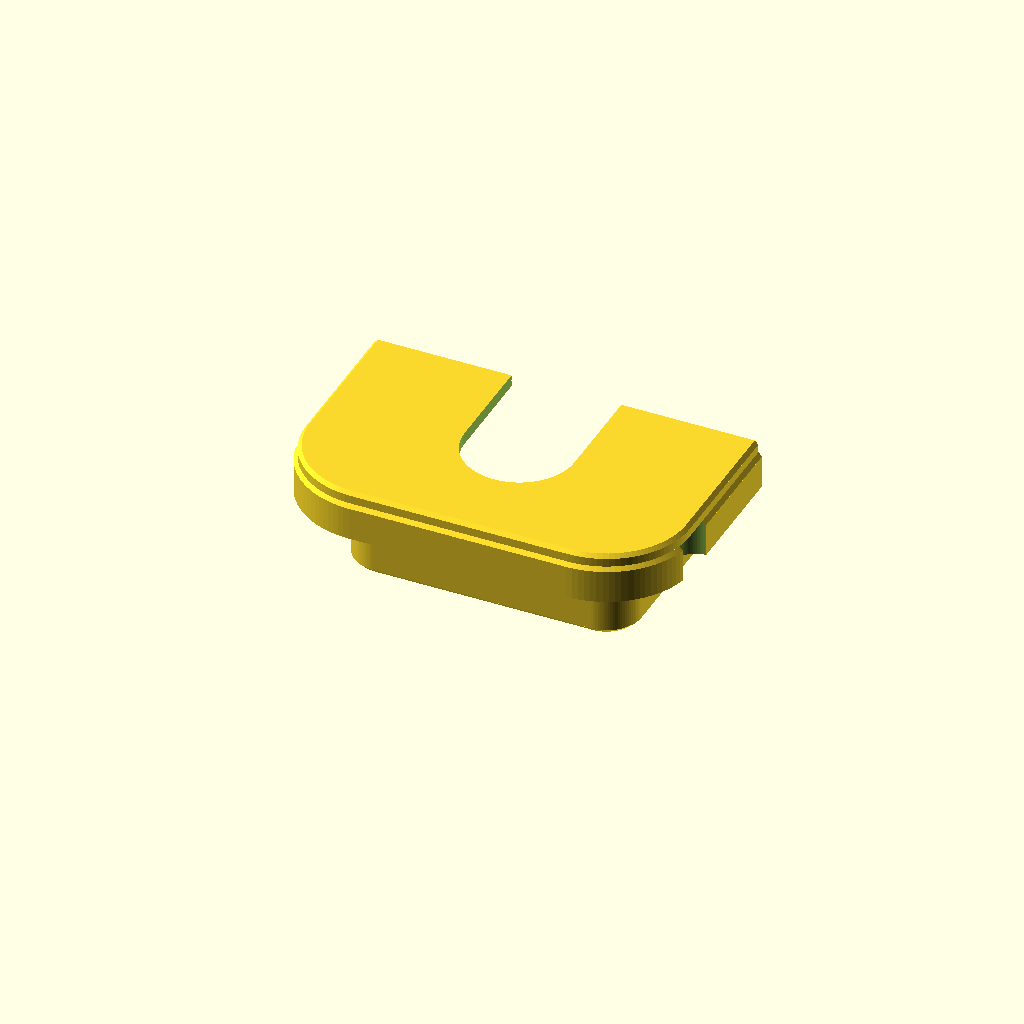
Cell 1: rendered with the file's own defaults.
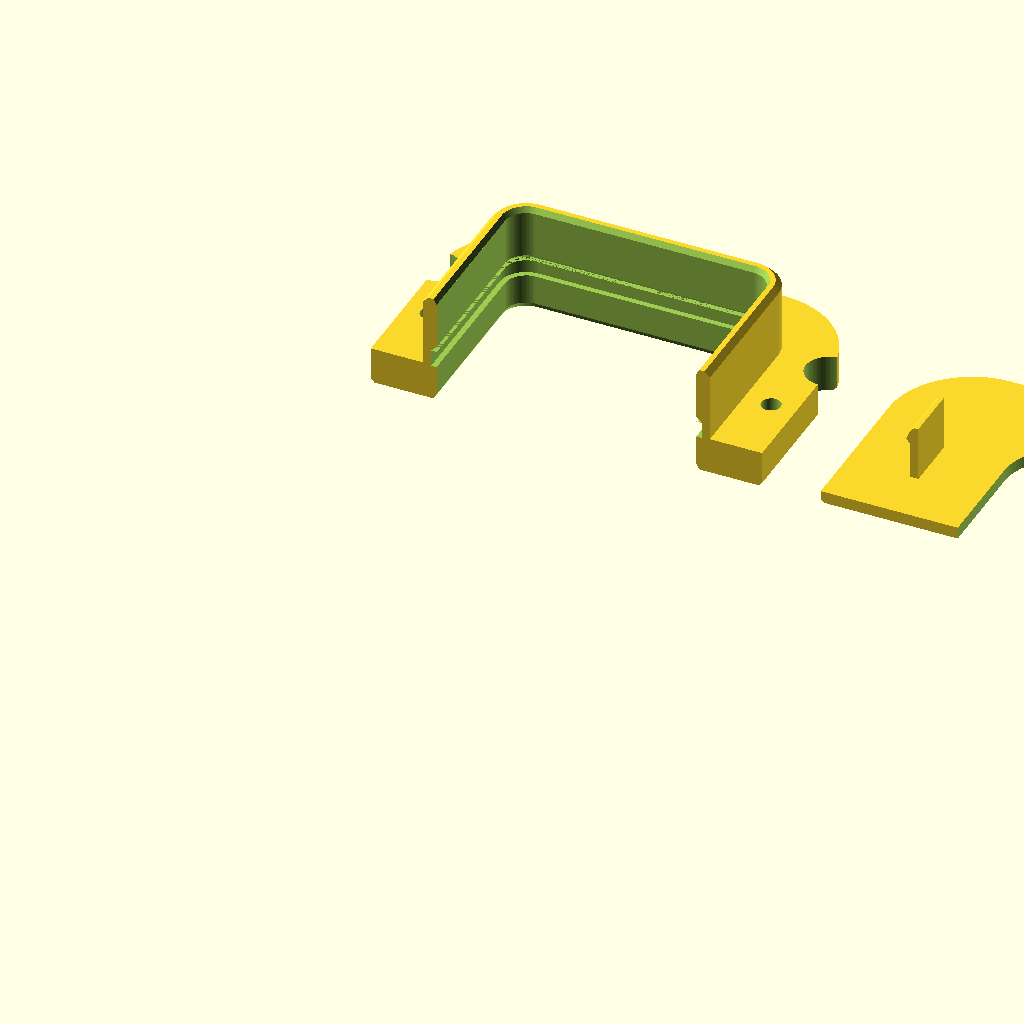
Cell 2: the same model with part = "print".
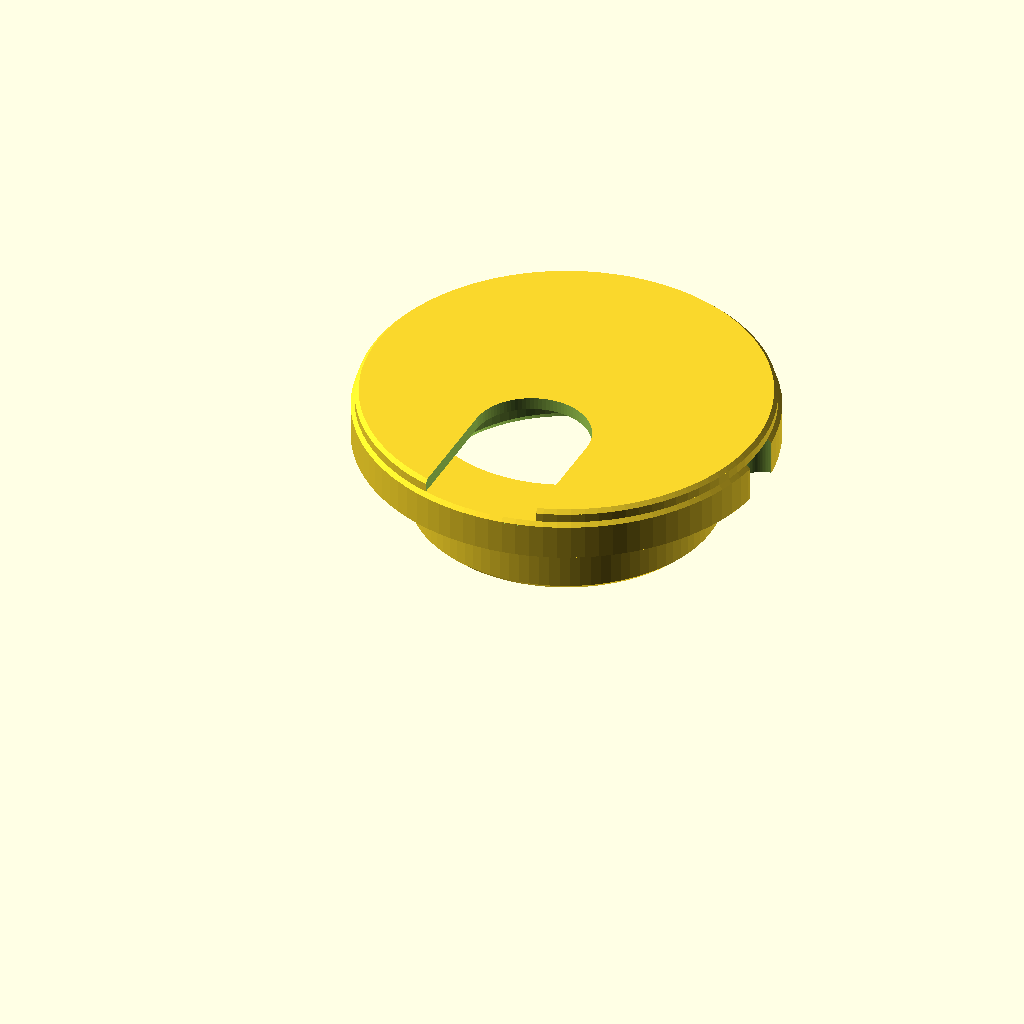
Cell 3: shape = "round" (everything else at default).
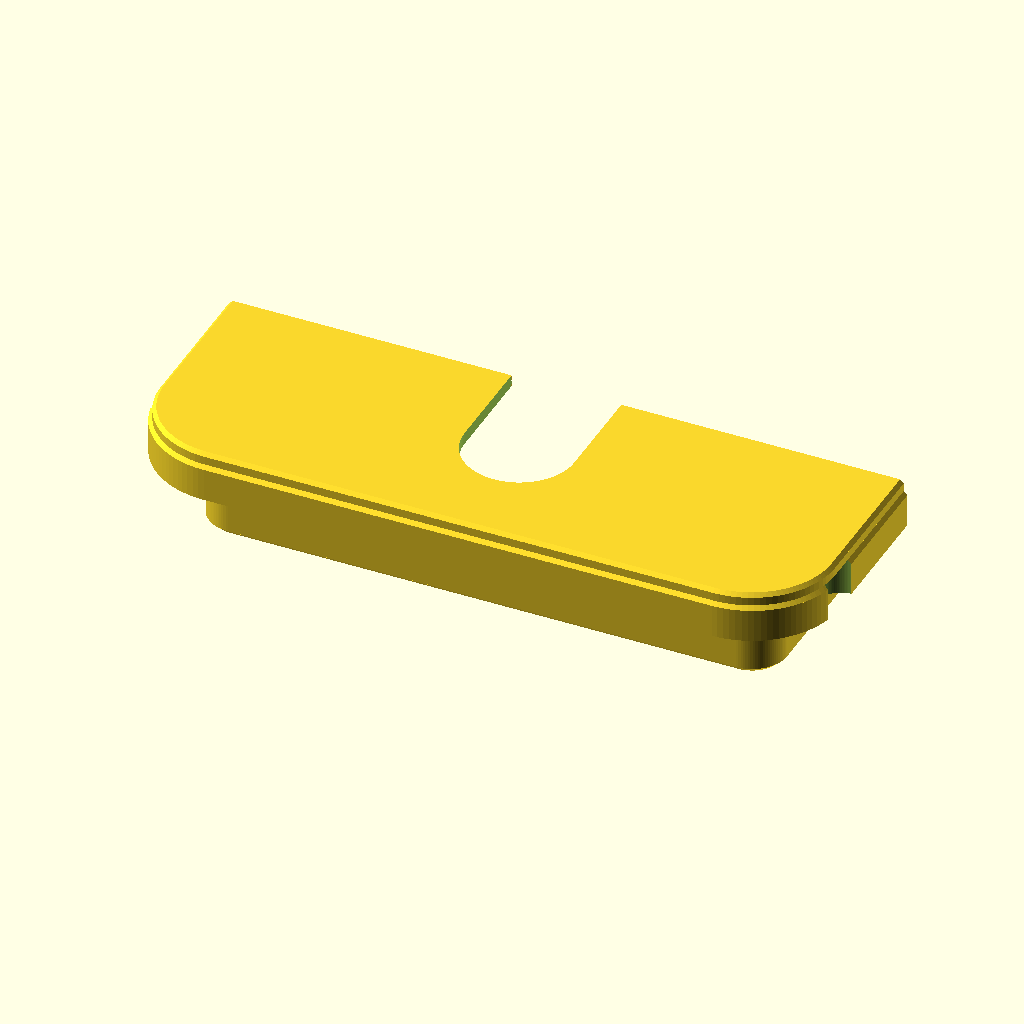
Cell 4: the same model with cut_d = 127.
One fixed orthographic camera (rotation 55°, 0°, 25°; colour scheme Cornfield) for every cell.
Source of the model, app-src/src/models/cable-grommet.scad:
/* ===========================================================
   Cable Pass-Through  —  front-mounted bezel, snap-on cover
   -----------------------------------------------------------
   shape = "edge"   ->  notch cut into the BACK EDGE of a
                        counter / shelf.  Cables drop in from
                        the open side - no threading, and the
                        cover just sets down over them.
   shape = "round"  ->  hole saw through the middle, dia cut_d
   shape = "rect"   ->  rectangular hole, opening_w x opening_h

   PRINTS WITH NO SUPPORT.
     Frame : bezel face DOWN on the bed, collar pointing up.
     Cover : face DOWN on the bed, snap tabs pointing up.
     part = "print" lays both out already rotated.

   ---- Cutting the edge notch ----
   edge_r sets the radius of the two inner corners:
     edge_r = cut_d/2  -> semicircular end (hole saw)
     edge_r = 6..10    -> squared end, cut in place with an
                          oscillating multi-tool or a jigsaw
   The bezel covers flange_w (11 mm) of material all round, so
   the cut can be up to ~8 mm off anywhere and still disappear.
   Cut to the marked line, not past it - undersize is fixable
   with a rasp, oversize is not.
   =========================================================== */

part  = "both";     // [frame, cover, both, print]
shape = "edge";     // [edge, round, rect]

/* ---------- Round / edge cut-out ---------- */
cut_d          = 63.5;  // notch WIDTH (or hole saw dia if round)
cut_inset      = 40;    // EDGE ONLY: back edge -> inner end of notch
edge_r         = 8;     // EDGE ONLY: inner corner radius (see above)

/* ---------- Rectangular cut-out ---------- */
opening_w      = 100;
opening_h      = 50;
opening_r      = 6;

/* ---------- Fit ---------- */
fit_clear      = 0.4;   // collar-to-cut slop (per side)

/* ---------- Frame ---------- */
panel_t        = 19;    // counter / panel thickness (reference)
collar_depth   = 16;    // how far the collar drops in (<= panel_t)
collar_wall    = 3.0;
collar_lead    = 1.2;   // lead-in taper at the collar tip
flange_w       = 11;    // visible border width around the notch
flange_t       = 8.0;   // bezel thickness = cable exit height (edge)
bezel_cham     = 0.8;
bore_cham      = 1.2;   // eased edge where cables enter/exit

/* ---------- Cover ---------- */
cover_t        = 2.6;
lip            = 0.8;   // frame rim left visible around the cover
cover_cham     = 0.8;

/* ---------- Snap tabs ---------- */
tab_w          = 12;
tab_t          = 1.8;
tab_l          = 12;
barb           = 0.9;
tab_clear      = 0.35;
groove_extra   = 0.3;
seat_play      = 0.25;
tab_angles_rnd = [30, 150, 210, 330];   // round only

/* ---------- Screws (front) ---------- */
screw_d        = 4.2;   // shank clearance: #6 wood screw / M4
screw_head_d   = 8.4;
screw_angle    = 82;    // included angle of the flat head
screw_y        = 14;    // +/- Y position in side borders (rect only)
screw_ang_rnd  = [45, 135, 225, 315];   // round only

/* ---------- Thumb reliefs ---------- */
thumb_r        = 5;
thumb_ang_rnd  = [0, 180];              // round only

/* ---------- Cable exit ---------- */
// EDGE: the slot opens toward the WALL (the counter's back edge),
// so cables rise through the notch and out the top without any
// threading, and the slot mouth stays hidden at the back.
//   "open"   -> slot reaches the back rim, no threading
//   "closed" -> enclosed hole, tidier, cables must be threaded
//   "none"   -> solid cover, cables exit under it out the back
slot_mode      = "open";  // [open, closed]
slot_w         = 24;
slot_h         = 12;    // round / rect "closed" only
slot_reach     = 22;    // EDGE: how far the slot reaches in from
                        // the back edge, toward the front

$fn = 96;

/* =================== derived =================== */
cut_r   = cut_d/2;
is_edge = (shape == "edge");

half_w = (shape == "rect") ? opening_w/2 : cut_r;
half_h = (shape == "rect") ? opening_h/2 : cut_r;

inset_collar = -fit_clear;
inset_inner  = -fit_clear - collar_wall;
inset_flange =  flange_w;
inset_cover  =  flange_w - lip;

inner_half_w = half_w + inset_inner;
inner_half_h = half_h + inset_inner;

groove_d      = barb + groove_extra;
shoulder_z    = flange_t - (tab_l - 4) + seat_play;
groove_deep_z = flange_t - (tab_l - 1) - 0.4;
ramp_end_z    = groove_deep_z - groove_d;

cs_h = (screw_head_d - screw_d)/2 / tan(screw_angle/2) + 0.3;

// --- edge-shape feature placement, in notch coordinates ---
// (back edge is Y=0, notch runs toward -Y)
scr_x  = cut_r + flange_w/2;            // screw line on the legs
scr_y  = -cut_inset * 0.40;
scr_end_y = -(cut_inset + flange_w/2);  // screw at the inner end
thm_x  = cut_r + flange_w;              // relief bites the outer rim
thm_y  = -cut_inset * 0.78;

screw_xy_edg = [[ scr_x, scr_y], [-scr_x, scr_y], [0, scr_end_y]];
thumb_xy_edg = [[ thm_x, thm_y], [-thm_x, thm_y]];

bore_x   = cut_r + inset_inner;         // bore half-width
bore_end = cut_inset + inset_inner;     // bore inner end, from edge

// --- edge slot / tab layout ---
edge_slotted = is_edge && slot_mode != "none";
slot_end_y   = -slot_reach;                  // rounded inner end of slot
tab_wall_y   = -(bore_end - tab_clear - tab_t);

echo(str("Clear opening   = ", 2*bore_x, " mm wide"));
echo(str("Sits proud by   = ", flange_t + cover_t, " mm"));
if (is_edge) {
    echo(str("Notch to cut    = ", cut_d, " wide x ", cut_inset,
             " deep, corner r ", edge_r));
    echo(str("Cable exit gap  = ", flange_t, " mm at the back edge"));
}

assert(collar_wall - groove_d >= 1.2, "collar_wall too thin for the snap groove");
assert(ramp_end_z > -collar_depth + 2, "tab_l too long for collar_depth");
assert(flange_t - cs_h >= 1.2, "flange_t too thin for the screw countersink");
assert(collar_depth <= panel_t, "collar_depth exceeds panel_t");
assert(!is_edge || edge_r <= cut_r + 0.001, "edge_r cannot exceed cut_d/2");
assert(!is_edge || edge_r > collar_wall + fit_clear + 0.5,
       "edge_r too small - the bore corner radius would go negative");
assert(!is_edge || cut_inset > edge_r + 2, "cut_inset too shallow for edge_r");
assert(!is_edge || tab_w < 2*(bore_x - (edge_r + inset_inner)) - 2,
       "tab_w too wide for the flat section at the notch end");
assert(!edge_slotted || slot_reach < bore_end - tab_clear - tab_t - 3,
       "slot_reach too deep - the slot would run into the notch-end tab");
assert(!edge_slotted || slot_w < 2*bore_x - 6,
       "slot_w too wide for the bore");
assert(!edge_slotted || slot_mode != "closed" || slot_reach > slot_w/2 + 4,
       "slot_reach too shallow for a closed slot - it would breach the back rim");

// screws and thumb reliefs must not intersect
edge_clash = is_edge
  ? min([for (t = thumb_xy_edg, s = screw_xy_edg) norm([t[0]-s[0], t[1]-s[1]])])
  : 1e9;
assert(edge_clash > thumb_r + screw_head_d/2 + 1,
       "thumb relief overlaps a screw countersink - move thm_y or scr_y");

/* =================== 2D profile =================== */
// Every feature is an offset outward from the edge of the cut,
// so all three shapes share the downstream geometry.
// For "edge" the profile runs past Y=0 and is trimmed later.
module prof(inset) {
    if (shape == "round") {
        circle(r = cut_r + inset);
    } else if (shape == "edge") {
        w = cut_r + inset;
        r = max(0.01, edge_r + inset);
        // NB: compensate by edge_r, not r.  Using r cancels the inset
        // out of the Y term and pins every profile's inner end to
        // -cut_inset, which collapses the closed end of the U to zero
        // thickness and leaves the two legs as separate solids.
        translate([0, -(cut_inset - edge_r)])
            offset(r = r)
                translate([-(w - r), 0])
                    square([2*(w - r), (cut_inset - edge_r) + 60]);
    } else {
        offset(r = max(0.01, opening_r + inset))
            square([max(0.02, opening_w - 2*opening_r),
                    max(0.02, opening_h - 2*opening_r)], center = true);
    }
}

// Solid running z0->z1, tapering from inset0 to inset1.
module slab(z0, z1, inset0, inset1) {
    hull() {
        translate([0, 0, z0])        linear_extrude(0.02) prof(inset0);
        translate([0, 0, z1 - 0.02]) linear_extrude(0.02) prof(inset1);
    }
}

// Chop everything off at the panel's back edge (Y = 0).
module trim_edge() {
    if (is_edge) {
        intersection() {
            children();
            translate([-400, -800, -400]) cube([800, 800, 800]);
        }
    } else children();
}

/* =================== screws =================== */
module screw_hole() {
    translate([0, 0, -1]) cylinder(d = screw_d, h = flange_t + 2);
    // cone opens toward the bezel face, which is the bed side, so
    // material closes inward going up and it self-supports
    translate([0, 0, flange_t - cs_h])
        cylinder(d1 = screw_d, d2 = screw_head_d, h = cs_h + 0.01);
}

module screw_positions() {
    if (shape == "edge") {
        for (p = screw_xy_edg) translate([p[0], p[1], 0]) children();
    } else if (shape == "rect") {
        for (x = [-1, 1], y = [-1, 1])
            translate([x*(opening_w/2 + flange_w/2), y*screw_y, 0]) children();
    } else {
        r_bolt = cut_r + flange_w/2;
        for (a = screw_ang_rnd)
            translate([r_bolt*cos(a), r_bolt*sin(a), 0]) children();
    }
}

module thumb_positions() {
    if (shape == "edge") {
        for (p = thumb_xy_edg) translate([p[0], p[1], 0]) children();
    } else {
        R = (shape == "rect") ? 0 : cut_r + flange_w;
        if (shape == "rect") {
            for (s = [-1, 1])
                translate([0, s*(opening_h/2 + flange_w), 0]) children();
        } else {
            for (a = thumb_ang_rnd)
                translate([R*cos(a), R*sin(a), 0]) children();
        }
    }
}

/* =================== FRAME =================== */
module frame() trim_edge() {
    difference() {
        union() {
            slab(0, flange_t - bezel_cham, inset_flange, inset_flange);
            slab(flange_t - bezel_cham, flange_t,
                 inset_flange, inset_flange - bezel_cham);
            slab(-collar_depth + collar_lead, 0, inset_collar, inset_collar);
            slab(-collar_depth, -collar_depth + collar_lead,
                 inset_collar - collar_lead, inset_collar);
        }

        // main bore
        slab(-collar_depth - 1, flange_t + 1, inset_inner, inset_inner);

        // eased bore edges, top and bottom (double as strain relief)
        slab(-collar_depth - 1, -collar_depth + bore_cham,
             inset_inner + bore_cham, inset_inner);
        slab(flange_t - bore_cham, flange_t + 1,
             inset_inner, inset_inner + bore_cham);

        // snap groove: square retaining shoulder above, 45 ramp below
        slab(groove_deep_z, shoulder_z,
             inset_inner + groove_d, inset_inner + groove_d);
        slab(ramp_end_z, groove_deep_z, inset_inner, inset_inner + groove_d);

        screw_positions() screw_hole();

        // thumb reliefs cut clean through the rim - no ceiling to bridge
        thumb_positions()
            translate([0, 0, -1]) cylinder(r = thumb_r, h = flange_t + 2);
    }
}

/* =================== COVER =================== */
module tab_profile() {
    polygon([[0, 0],
             [tab_t, 0],
             [tab_t, -(tab_l - 4)],
             [tab_t + barb, -(tab_l - 3)],   // ~48 deg retaining face
             [tab_t, -(tab_l - 1)],          // lead-in ramp
             [tab_t*0.5, -tab_l],
             [0, -tab_l]]);
}

module tab() {
    rotate([90, 0, 0]) linear_extrude(tab_w, center = true) tab_profile();
}

module tabs() {
    if (shape == "edge") {
        // all three land on flat wall sections, so no sagitta correction
        ty = -cut_inset * 0.45;
        translate([ bore_x - tab_clear - tab_t, ty, 0]) tab();
        mirror([1, 0, 0])
            translate([bore_x - tab_clear - tab_t, ty, 0]) tab();
        // the slot stops short of this wall, so a centred tab is fine
        translate([0, tab_wall_y, 0]) rotate([0, 0, 270]) tab();
    } else if (shape == "rect") {
        ty = inner_half_h/2 + 1;
        for (y = [-ty, ty]) {
            translate([ inner_half_w - tab_clear - tab_t, y, 0]) tab();
            mirror([1, 0, 0])
                translate([inner_half_w - tab_clear - tab_t, y, 0]) tab();
        }
    } else {
        // pull the flat tab face in by the chord sagitta so its corners
        // seat against the curved collar wall, not just its centre
        R   = inner_half_w;
        sag = (tab_w*tab_w) / (8*R);
        for (a = tab_angles_rnd)
            rotate([0, 0, a])
                translate([R - sag - tab_clear - tab_t, 0, 0]) tab();
    }
}

module cover() trim_edge() {
    difference() {
        union() {
            slab(0, cover_t - cover_cham, inset_cover, inset_cover);
            slab(cover_t - cover_cham, cover_t,
                 inset_cover, inset_cover - cover_cham);
            tabs();
        }

        // EDGE: slot opens toward the WALL at the back rim, so cables
        // rise straight up through it with no threading
        if (is_edge && slot_mode == "open")
            translate([0, 0, -1])
                linear_extrude(cover_t + 2)
                    hull() {
                        translate([0, slot_end_y]) circle(d = slot_w);
                        translate([-slot_w/2, 0]) square([slot_w, 2]);
                    }

        if (is_edge && slot_mode == "closed")
            translate([0, 0, -1])
                linear_extrude(cover_t + 2)
                    hull() {
                        translate([0, slot_end_y]) circle(d = slot_w);
                        translate([0, -(slot_w/2 + 3)]) circle(d = slot_w);
                    }

        // the edge notch needs no slot - cables leave via the open back
        if (!is_edge && slot_mode == "open")
            translate([0, 0, -1])
                linear_extrude(cover_t + 2)
                    hull() {
                        translate([0, -inner_half_h + slot_w/2])
                            circle(r = slot_w/2);
                        translate([-slot_w/2, -(half_h + inset_cover) - 2])
                            square([slot_w, 2]);
                    }

        if (!is_edge && slot_mode == "closed") {
            r = min(4, slot_h/2 - 0.01);
            translate([0, -inner_half_h + slot_h/2 + 3, -1])
                linear_extrude(cover_t + 2)
                    offset(r = r)
                        square([slot_w - 2*r, slot_h - 2*r], center = true);
        }
    }
}

/* =================== orientations =================== */
module frame_printed() { translate([0,0,flange_t]) rotate([180,0,0]) frame(); }
module cover_printed() { translate([0,0,cover_t])  rotate([180,0,0]) cover(); }

/* =================== layout =================== */
if      (part == "frame") frame_printed();
else if (part == "cover") cover_printed();
else if (part == "both")  { frame(); translate([0,0,flange_t]) cover(); }
else if (part == "print") {
    frame_printed();
    translate([2*(cut_r + flange_w) + 12, 0, 0]) cover_printed();
}
Parameter table extracted from the source (name, type, default, range or options):
part: string, default "both", options "frame", "cover", "both", "print"
shape: string, default "edge", options "edge", "round", "rect"
cut_d: number, default 63.5
cut_inset: number, default 40
edge_r: number, default 8
opening_w: number, default 100
opening_h: number, default 50
opening_r: number, default 6
fit_clear: number, default 0.4
panel_t: number, default 19
collar_depth: number, default 16
collar_wall: number, default 3
collar_lead: number, default 1.2
flange_w: number, default 11
flange_t: number, default 8
bezel_cham: number, default 0.8
bore_cham: number, default 1.2
cover_t: number, default 2.6
lip: number, default 0.8
cover_cham: number, default 0.8
tab_w: number, default 12
tab_t: number, default 1.8
tab_l: number, default 12
barb: number, default 0.9
tab_clear: number, default 0.35
groove_extra: number, default 0.3
seat_play: number, default 0.25
tab_angles_rnd: vector, default [30, 150, 210, 330]
screw_d: number, default 4.2
screw_head_d: number, default 8.4
screw_angle: number, default 82
screw_y: number, default 14
screw_ang_rnd: vector, default [45, 135, 225, 315]
thumb_r: number, default 5
thumb_ang_rnd: vector, default [0, 180]
slot_mode: string, default "open", options "open", "closed"
slot_w: number, default 24
slot_h: number, default 12
slot_reach: number, default 22
